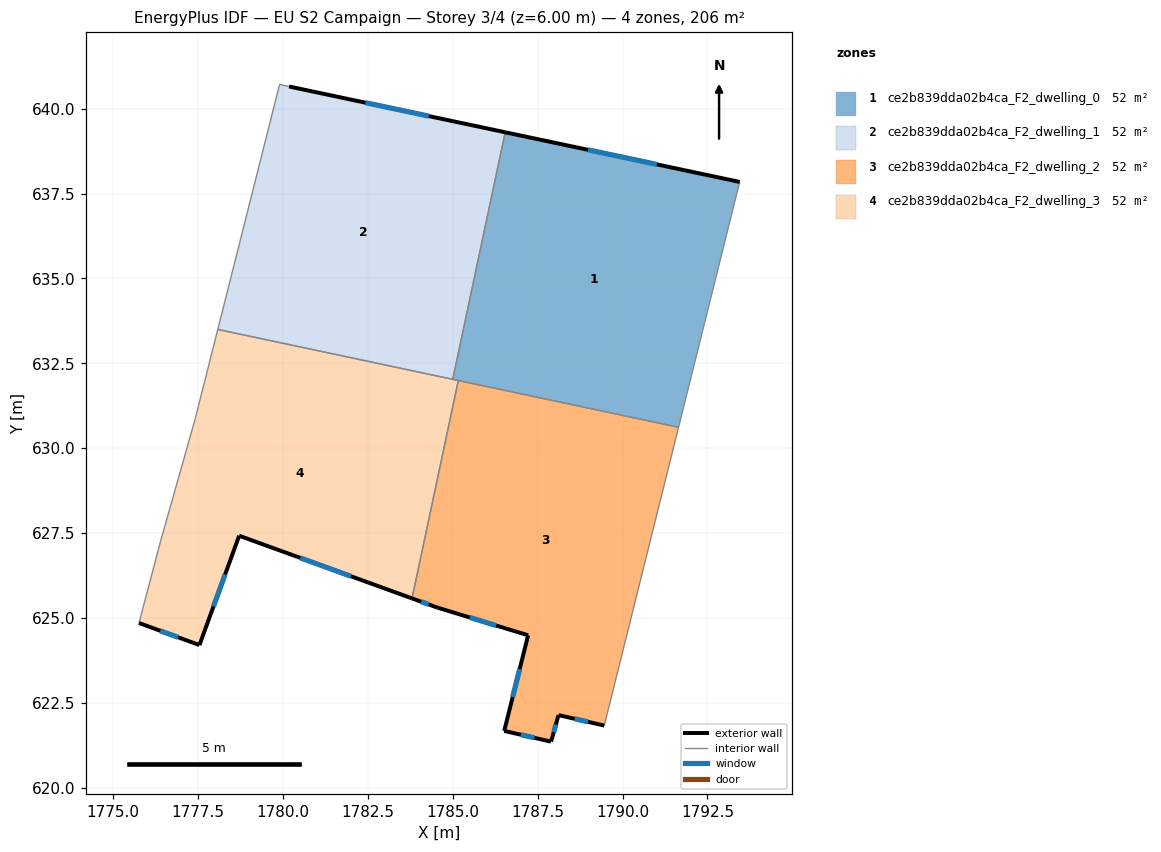
=== STOREY PLAN SPEC (per zone: floor XY polygon, exterior-wall plan segments, windows/doors) ===
zone 1: ce2b839dda02b4ca_F2_dwelling_0  (51.5 m²)
  floor: (1793.45, 637.84) (1791.65, 630.62) (1785.00, 632.03) (1786.54, 639.30)
  exterior wall: (1793.45, 637.84) – (1786.54, 639.30)  [7.1 m]
    window: (1791.01, 638.36) – (1788.98, 638.79)  [1.8 m²]
  interior walls: 4
zone 2: ce2b839dda02b4ca_F2_dwelling_1  (51.5 m²)
  floor: (1786.54, 639.30) (1785.00, 632.03) (1778.08, 633.50) (1779.90, 640.71) (1780.18, 640.65)
  exterior wall: (1786.54, 639.30) – (1780.18, 640.65)  [6.5 m]
    window: (1784.29, 639.78) – (1782.43, 640.18)  [1.7 m²]
  interior walls: 4
zone 3: ce2b839dda02b4ca_F2_dwelling_2  (51.5 m²)
  floor: (1791.65, 630.62) (1789.46, 621.83) (1788.11, 622.14) (1787.89, 621.36) (1786.51, 621.67) (1787.22, 624.49) (1784.56, 625.30) (1783.80, 625.58) (1785.16, 631.99)
  exterior wall: (1788.11, 622.14) – (1789.46, 621.83)  [1.4 m]
    window: (1788.59, 622.03) – (1788.98, 621.94)  [0.4 m²]
  exterior wall: (1787.89, 621.36) – (1788.11, 622.14)  [0.8 m]
    window: (1787.97, 621.64) – (1788.04, 621.87)  [0.2 m²]
  exterior wall: (1786.51, 621.67) – (1787.89, 621.36)  [1.4 m]
    window: (1787.00, 621.56) – (1787.41, 621.47)  [0.4 m²]
  exterior wall: (1787.22, 624.49) – (1786.51, 621.67)  [2.9 m]
    window: (1786.97, 623.50) – (1786.76, 622.67)  [0.8 m²]
  exterior wall: (1784.56, 625.30) – (1787.22, 624.49)  [2.8 m]
    window: (1785.50, 625.02) – (1786.28, 624.78)  [0.7 m²]
  exterior wall: (1783.80, 625.58) – (1784.56, 625.30)  [0.8 m]
    window: (1784.07, 625.48) – (1784.29, 625.40)  [0.2 m²]
  interior walls: 3
zone 4: ce2b839dda02b4ca_F2_dwelling_3  (51.5 m²)
  floor: (1785.16, 631.99) (1783.80, 625.58) (1778.71, 627.42) (1777.54, 624.20) (1775.76, 624.85) (1776.39, 627.24) (1777.42, 630.88) (1778.08, 633.50)
  exterior wall: (1775.76, 624.85) – (1777.54, 624.20)  [1.9 m]
    window: (1776.39, 624.62) – (1776.91, 624.43)  [0.5 m²]
  exterior wall: (1778.71, 627.42) – (1783.80, 625.58)  [5.4 m]
    window: (1780.51, 626.77) – (1782.00, 626.23)  [1.4 m²]
  exterior wall: (1777.54, 624.20) – (1778.71, 627.42)  [3.4 m]
    window: (1777.95, 625.34) – (1778.30, 626.29)  [0.9 m²]
  interior walls: 6

=== DERIVED (storey summary) ===
Building: EU S2 Campaign
Storey: 3 of 4  (floor level z = 6.00 m)
Storey gross floor area: 206.2 m²
Zones on this storey: 4
  - ce2b839dda02b4ca_F2_dwelling_0: floor 51.5 m²; exterior wall 7.1 m (21.2 m²); 1 window(s) 1.8 m²; WWR 8.6%
  - ce2b839dda02b4ca_F2_dwelling_1: floor 51.5 m²; exterior wall 6.5 m (19.5 m²); 1 window(s) 1.7 m²; WWR 8.6%
  - ce2b839dda02b4ca_F2_dwelling_2: floor 51.5 m²; exterior wall 10.1 m (30.3 m²); 6 window(s) 2.6 m²; WWR 8.6%
  - ce2b839dda02b4ca_F2_dwelling_3: floor 51.5 m²; exterior wall 10.7 m (32.2 m²); 3 window(s) 2.8 m²; WWR 8.6%
Zone adjacency (shared interzone walls):
  - ce2b839dda02b4ca_F2_dwelling_0 ↔ ce2b839dda02b4ca_F2_dwelling_1
  - ce2b839dda02b4ca_F2_dwelling_0 ↔ ce2b839dda02b4ca_F2_dwelling_2
  - ce2b839dda02b4ca_F2_dwelling_0 ↔ ce2b839dda02b4ca_F2_dwelling_3
  - ce2b839dda02b4ca_F2_dwelling_1 ↔ ce2b839dda02b4ca_F2_dwelling_3
  - ce2b839dda02b4ca_F2_dwelling_2 ↔ ce2b839dda02b4ca_F2_dwelling_3